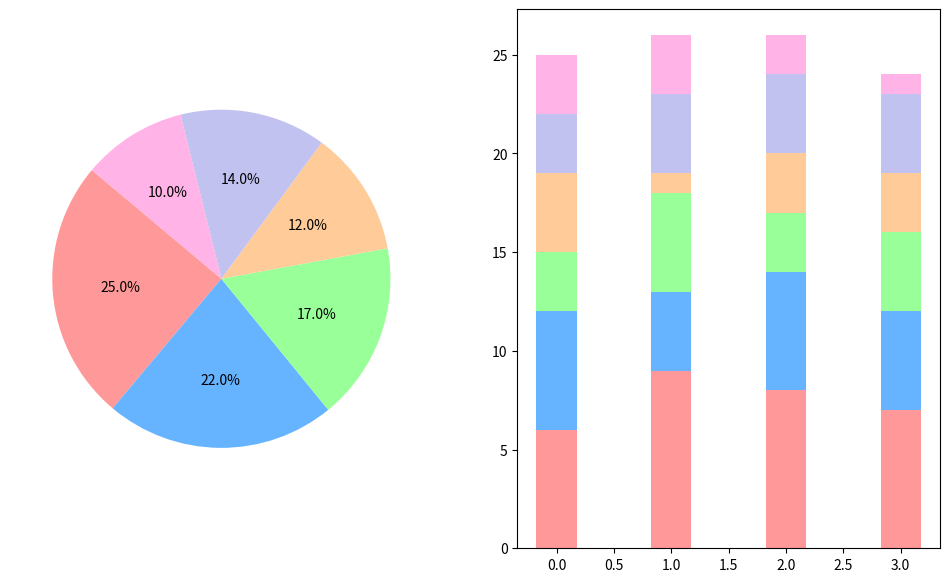

Write Python code to recreate this figure.
import matplotlib.pyplot as plt
import numpy as np

# Altered budget allocations
allocations = [25, 22, 17, 12, 14, 10]  # Updated allocations
colors = ['#ff9999','#66b3ff','#99ff99','#ffcc99','#c2c2f0','#ffb3e6']

plt.figure(figsize=(12, 7))

# Subplot 1: Pie Chart
ax1 = plt.subplot(121)
ax1.pie(
    allocations, 
    autopct='%1.1f%%', 
    startangle=140, 
    colors=colors
)

# Subplot 2: Bar Chart
quarter_allocations = [
    [6, 6, 3, 4, 3, 3],  # Q1 - Altered
    [9, 4, 5, 1, 4, 3],  # Q2 - Altered
    [8, 6, 3, 3, 4, 2],  # Q3 - Altered
    [7, 5, 4, 3, 4, 1]   # Q4 - Altered
]
quarter_allocations = np.array(quarter_allocations).T

ax2 = plt.subplot(122)
bar_width = 0.35
ind = np.arange(len(quarter_allocations[0]))
bottom = np.zeros(len(quarter_allocations[0]))

for i, allocation in enumerate(quarter_allocations):
    ax2.bar(
        ind, 
        allocation, 
        bar_width, 
        bottom=bottom, 
        color=colors[i]
    )
    bottom += allocation

plt.show()
